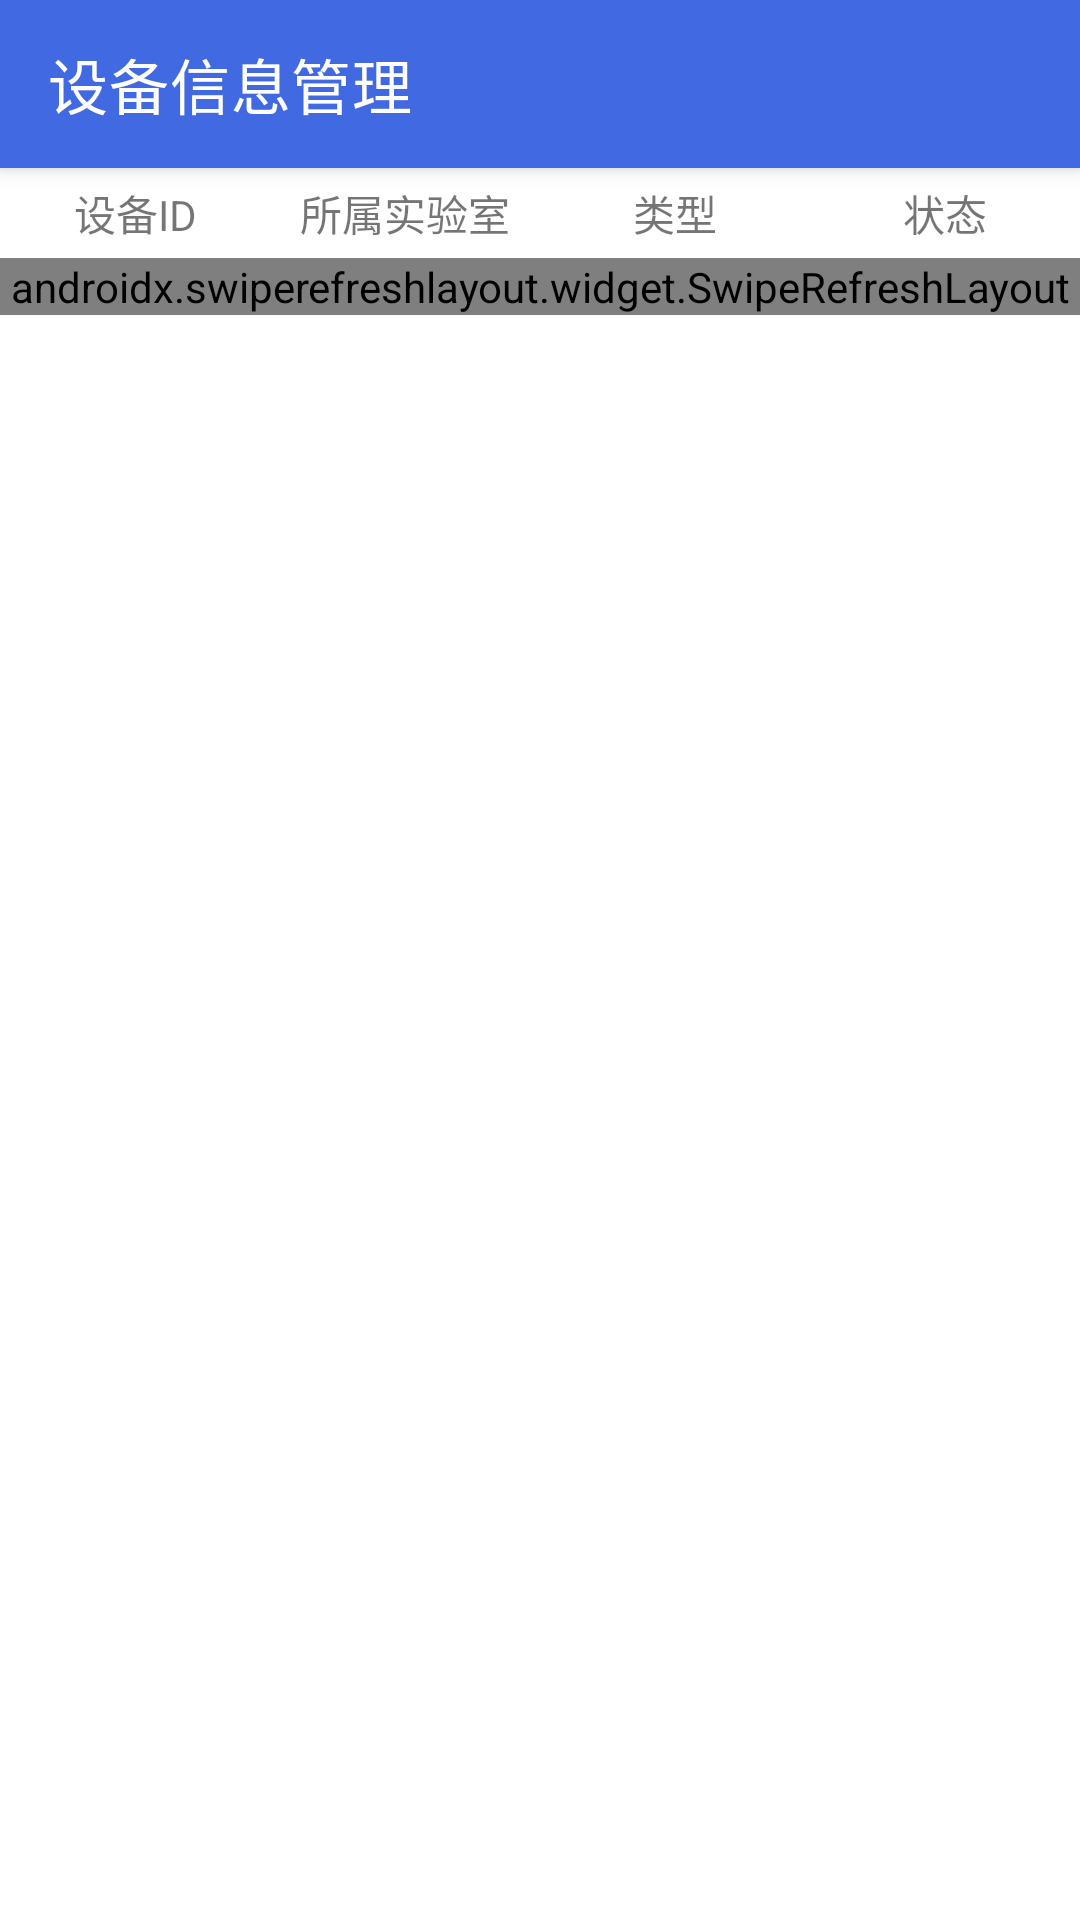

This screen was rendered from an Android layout file. Write that file and the resources it references.
<!-- AndroidManifest.xml: activity theme Theme.EquiActivity -->
<!-- res/layout/activity_equi.xml -->
<?xml version="1.0" encoding="utf-8"?>
<LinearLayout xmlns:android="http://schemas.android.com/apk/res/android"
    xmlns:app="http://schemas.android.com/apk/res-auto"
    xmlns:tools="http://schemas.android.com/tools"
    android:layout_width="match_parent"
    android:layout_height="match_parent"
    android:orientation="vertical"
    tools:context=".EquiActivity">


    <androidx.appcompat.widget.Toolbar
        android:id="@+id/toolbar"
        android:layout_width="match_parent"
        android:layout_height="?attr/actionBarSize"
        android:background="@color/royalblue"
        android:elevation="4dp"
        app:contentInsetStartWithNavigation="0dp"
        app:title="设备信息管理"
        app:titleTextColor="#ffffff" />

    <include layout="@layout/list_equi_item"></include>

    <androidx.swiperefreshlayout.widget.SwipeRefreshLayout
        android:id="@+id/swipeRefreshLayout"
        android:layout_width="match_parent"
        android:layout_height="wrap_content">

        <androidx.recyclerview.widget.RecyclerView
            android:id="@+id/list_equi"
            android:layout_width="match_parent"
            android:layout_height="match_parent" />
    </androidx.swiperefreshlayout.widget.SwipeRefreshLayout>
</LinearLayout>
<!-- res/layout/list_equi_item.xml (included above) -->
<?xml version="1.0" encoding="utf-8"?>
<LinearLayout xmlns:android="http://schemas.android.com/apk/res/android"
    android:layout_width="match_parent"
    android:layout_height="wrap_content">

    <TextView
        android:id="@+id/equi_id"
        android:gravity="center"
        android:layout_weight="1"
        android:text="设备ID"
        android:layout_width="0dp"
        android:layout_height="30dp" />
    <TextView
        android:id="@+id/equi_lab"
        android:gravity="center"
        android:layout_weight="1"
        android:text="所属实验室"
        android:layout_width="0dp"
        android:layout_height="30dp" />
    <TextView
        android:id="@+id/equi_type"
        android:gravity="center"
        android:layout_weight="1"
        android:text="类型"
        android:layout_width="0dp"
        android:layout_height="30dp" />
    <TextView
        android:id="@+id/equi_state"
        android:gravity="center"
        android:layout_weight="1"
        android:text="状态"
        android:layout_width="0dp"
        android:layout_height="30dp" />
</LinearLayout>
<!-- resources referenced by this layout -->
<resources>
  <color name="royalblue">#4169E1</color>
  <style name="Theme.EquiActivity" parent="Theme.MaterialComponents.Light.NoActionBar">
          
          <item name="colorPrimary">@color/royalblue</item>
          <item name="colorPrimaryVariant">@color/royalblue</item>
          <item name="colorOnPrimary">@color/white</item>
  
          
          <item name="colorSecondary">@color/teal_200</item>
          <item name="colorSecondaryVariant">@color/teal_700</item>
          <item name="colorOnSecondary">@color/black</item>
          
          <item name="android:statusBarColor" tools:targetApi="l">?attr/colorPrimaryVariant</item>
          <item name="overlapAnchor">false</item> 
  
      </style>
  <color name="white">#FFFFFFFF</color>
  <color name="teal_200">#FF03DAC5</color>
  <color name="teal_700">#FF018786</color>
  <color name="black">#FF000000</color>
</resources>
